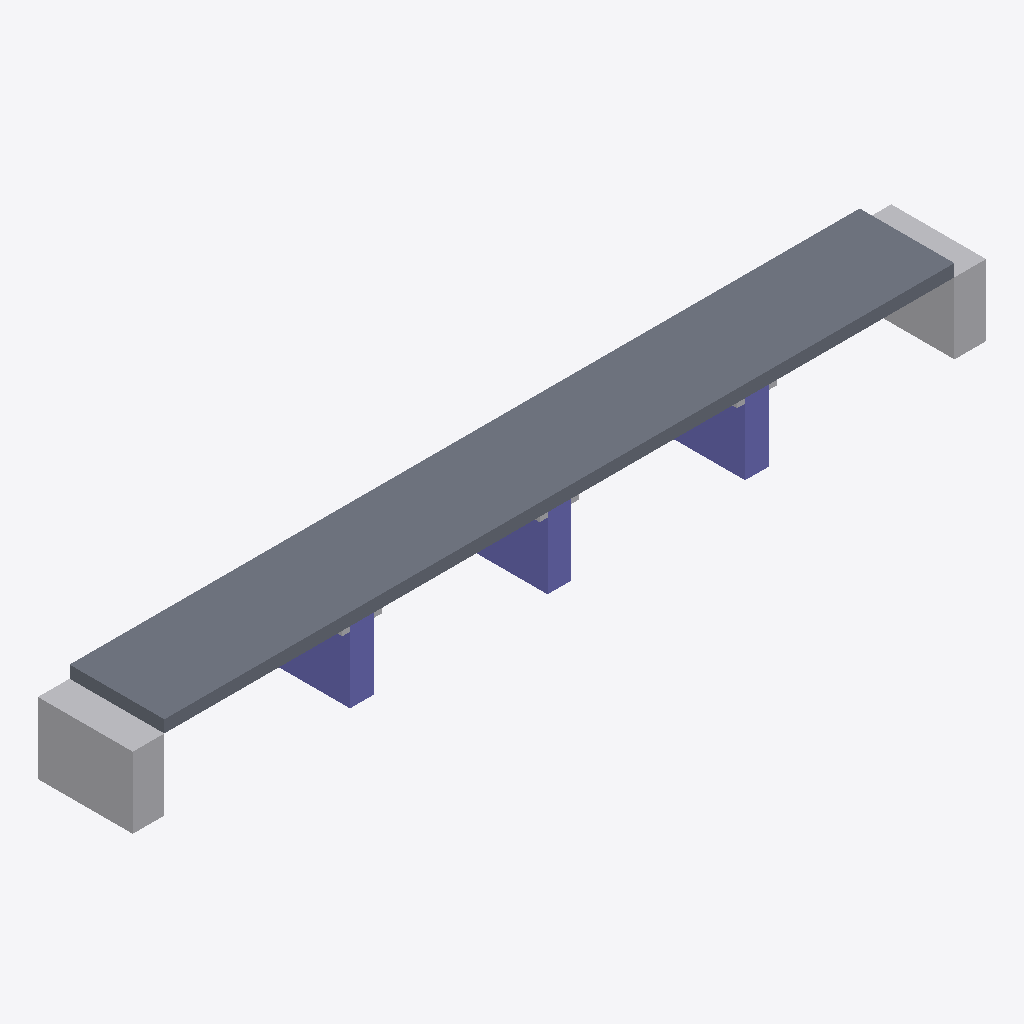
Isometric view of an IFC building model (IFC-SPF (STEP), schema IFC4, length unit metre), seen from the south-west, elements coloured by IFC class: 5 other elements (light grey), 3 columns (violet), 1 slab (grey).
Extent 108.0 m × 12.0 m × 10.6 m (x, y, z). Storeys (1): deck level at 0.00 m. Elements (9): 5 IfcBuildingElementProxy, 3 IfcColumn, 1 IfcSlab.

HEADER;
FILE_DESCRIPTION(('ViewDefinition [CoordinationView]'),'2;1');
FILE_NAME('','2026-09-13T16:35:46',(''),(''),'IfcOpenShell 0.8.5-1c5b825','IfcOpenShell 0.8.5-1c5b825','');
FILE_SCHEMA(('IFC4'));
ENDSEC;
DATA;
#15=IFCPROJECT('20beKJvfj5HQZh9PgzGm4h',#5,'상규교 프록시 교량','proxy from measured specs — not a surveyed BIM',$,$,$,(#13),#10);
#17=IFCSITE('1TEiDkPr58YvvKHmZilh32',#5,'bridge site',$,$,#16,$,$,.ELEMENT.,$,$,$,$,$);
#19=IFCBUILDING('0ZzGRmHCL7NQhb_cf3aEx5',#5,'상규교 프록시 교량',$,$,#18,$,$,.ELEMENT.,$,$,$);
#21=IFCBUILDINGSTOREY('0XXKkaiqn2R9o3DPhLVVXz',#5,'deck level',$,$,#20,$,$,.ELEMENT.,$);
#40=IFCSLAB('2$00XG736AA4EA5EZ5JMF_',#5,'S1','proxy from measured specs — not a surveyed BIM',$,#30,#39,$,.FLOOR.);
#131=IFCBUILDINGELEMENTPROXY('05F5U1HAZTJZXD$4UO1I$H',#5,'A1','proxy from measured specs — not a surveyed BIM',$,#121,#130,$,$);
#144=IFCBUILDINGELEMENTPROXY('2EQQTKCDK21YU_LKUXG31U',#5,'A2','proxy from measured specs — not a surveyed BIM',$,#134,#143,$,$);
#53=IFCCOLUMN('08X3YEPIXTHKMP_QQ6$S5G',#5,'P1','proxy from measured specs — not a surveyed BIM',$,#43,#52,$,.COLUMN.);
#105=IFCCOLUMN('0A3PXRSM9L6OCRCY7ERZ3T',#5,'P3','proxy from measured specs — not a surveyed BIM',$,#95,#104,$,.COLUMN.);
#79=IFCCOLUMN('2DCC0CN5UEZ6_IUCHLLYY_',#5,'P2','proxy from measured specs — not a surveyed BIM',$,#69,#78,$,.COLUMN.);
#92=IFCBUILDINGELEMENTPROXY('2S62SGQVMB8HB064WJLG8V',#5,'P2C','proxy from measured specs — not a surveyed BIM',$,#82,#91,$,$);
#66=IFCBUILDINGELEMENTPROXY('2OLDDJUBH1Y_GW3XRJ7GTY',#5,'P1C','proxy from measured specs — not a surveyed BIM',$,#56,#65,$,$);
#118=IFCBUILDINGELEMENTPROXY('1_G7PZ25HQMM83SAC8M4FD',#5,'P3C','proxy from measured specs — not a surveyed BIM',$,#108,#117,$,$);
ENDSEC;
